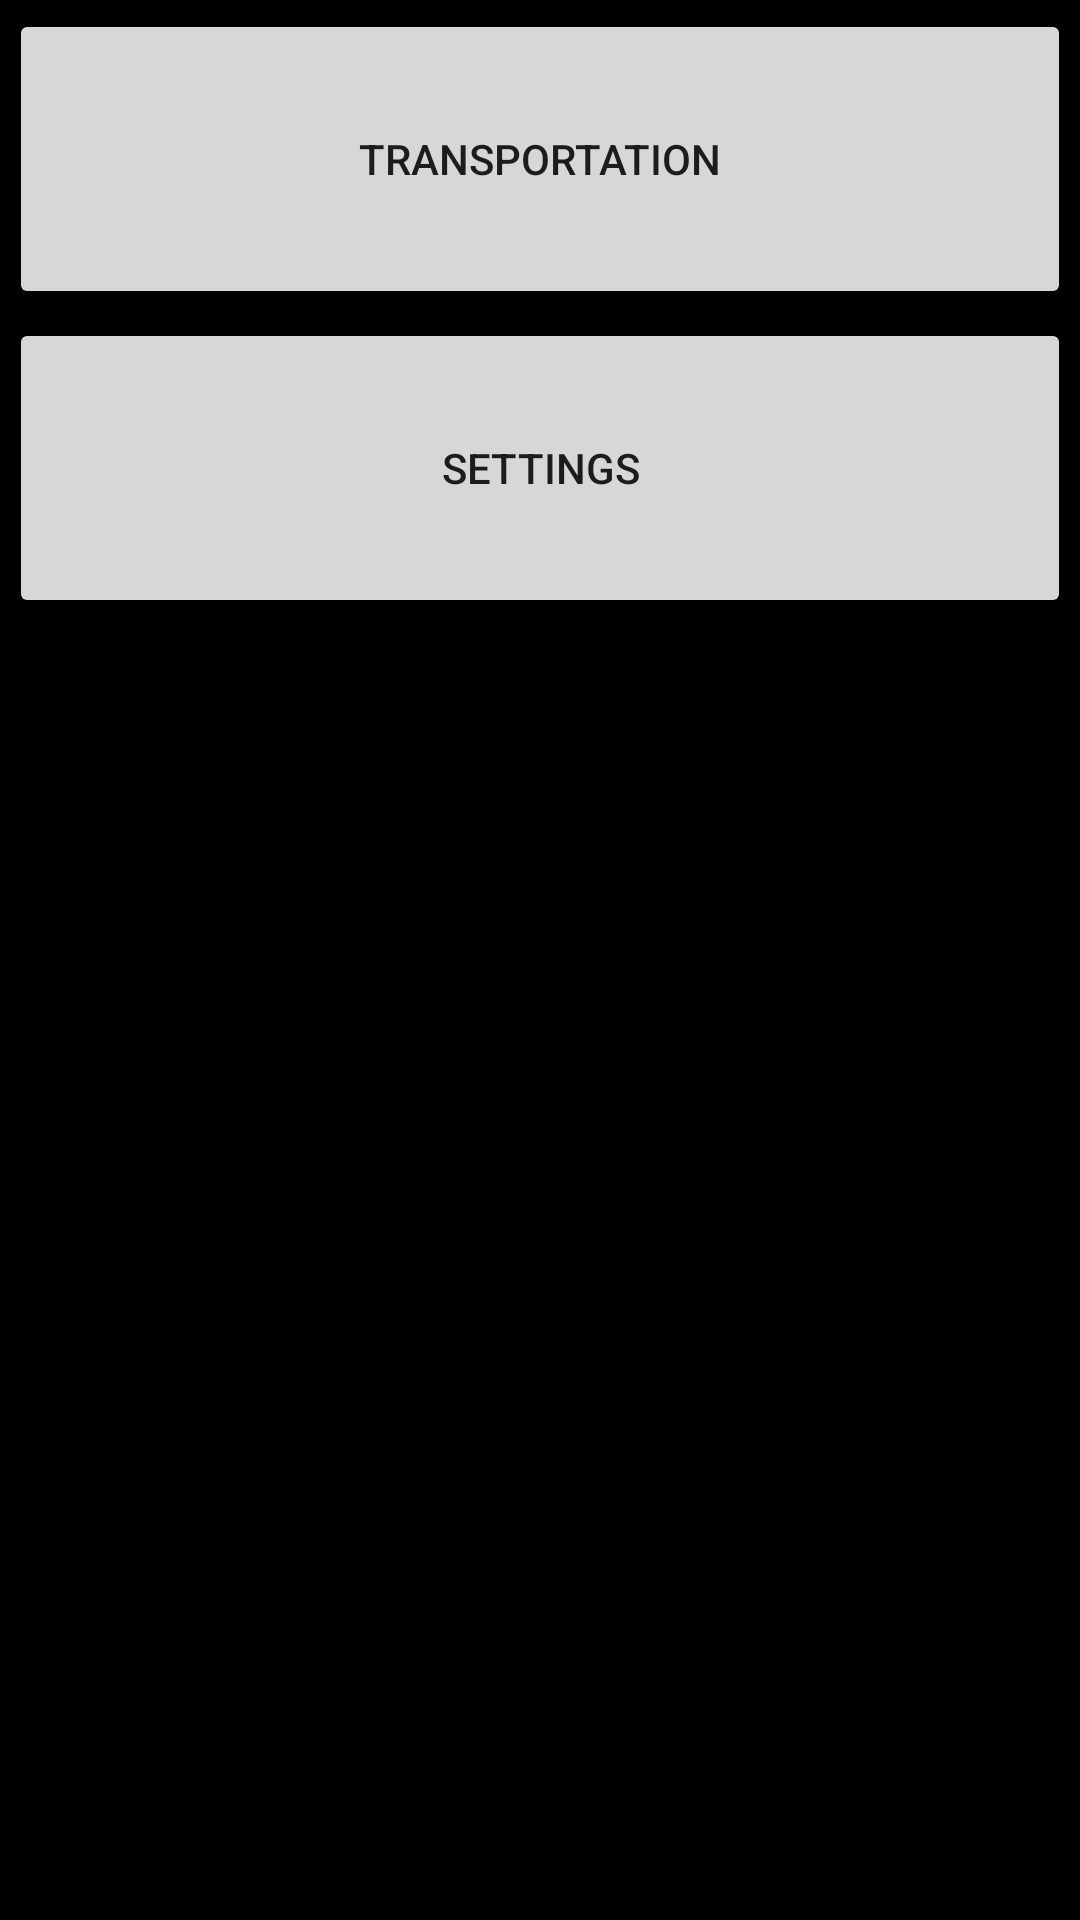

Write the Android layout XML for this screen, with the resource values it uses.
<!-- AndroidManifest.xml: application theme AppTheme -->
<!-- res/layout/activity_main.xml -->
<LinearLayout xmlns:android="http://schemas.android.com/apk/res/android"
    xmlns:tools="http://schemas.android.com/tools"
    android:id="@+id/home"
    android:layout_width="match_parent"
    android:layout_height="match_parent"
    android:orientation="vertical"
    tools:context="simo.transport.MainActivity" >

    <Button
        android:id="@+id/button2"
        android:layout_width="match_parent"
        android:layout_height="100dp"
        android:text="@string/btn_transport"
        android:onClick="goPickTrip"
        android:layout_marginLeft="@dimen/activity_custom_margin"
        android:layout_marginRight="@dimen/activity_custom_margin"
        android:layout_marginTop="@dimen/activity_custom_margin" />

    <Button
        android:id="@+id/button1"
        android:layout_width="match_parent"
        android:layout_height="100dp"
        android:onClick="goSettings"
        android:text="@string/btn_settings"
        android:layout_margin="@dimen/activity_custom_margin" />

</LinearLayout>
<!-- resources referenced by this layout -->
<resources>
  <dimen name="activity_custom_margin">3dp</dimen>
  <string name="btn_settings">Settings</string>
  <string name="btn_transport">Transportation</string>
  <style name="AppTheme" parent="AppBaseTheme">
  
          
          <item name="android:windowFullscreen">true</item>
          <item name="android:windowBackground">@color/black</item>
      </style>
  <style name="AppBaseTheme" parent="Theme.AppCompat.Light">
          
      </style>
  <color name="black">#000000</color>
</resources>
